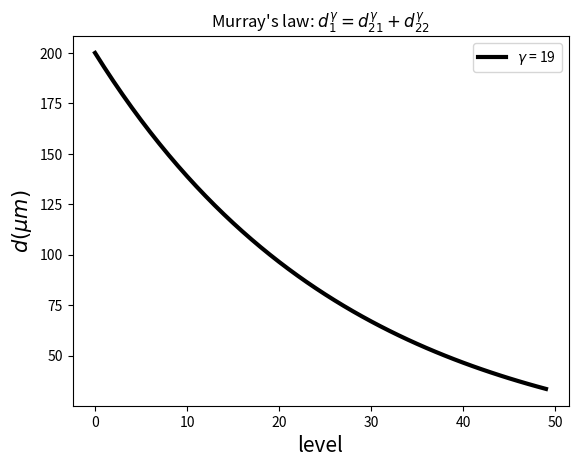

This chart was generated by the following Python code:
import matplotlib.pyplot as plt

def eval_murray (d_start,gamma,nlevel):
	d = []
	cur_d = d_start
	factor = 0.5**(1.0/gamma)
	print("alpha = %g -- gamma = %g" % (factor,gamma))

	for i in range(nlevel):
		d.append(cur_d)
		cur_d = cur_d * factor
	
	return d

gammas = range(10,20)
nlevel = 50
d_start = 200.0
gamma = 99
gamma_lv = 19
gamma_rv = 99

#for gamma in gammas:
	#level = range(nlevel)
	#d = eval_murray(d_start,gamma,nlevel)
	#for value in d:
	#	print("\t%g" % value)
	#print

level = range(nlevel)
d_lv = eval_murray(d_start,gamma_lv,nlevel)
d_rv = eval_murray(d_start,gamma_rv,nlevel)
plt.title(r"Murray's law: $d_{1}^{\gamma} = d_{21}^{\gamma} + d_{22}^{\gamma}$")
plt.ylabel(r"$d (\mu m)$",fontsize=15)
plt.xlabel(r"level",fontsize=15)
#plt.grid()
#plt.plot(level,d_lv,marker='o',label=r'$\gamma$ = %.1lf' % (gamma_lv))
plt.plot(level,d_lv,label=r'$\gamma$ = %.0lf' % (gamma_lv),linewidth=3.0,color="black")
#plt.plot(level,d_rv,label=r'$\gamma$ = %.0lf' % (gamma_rv),linewidth=3.0)
plt.legend(loc=0)
#plt.show()
plt.savefig("murray_law.svg")
